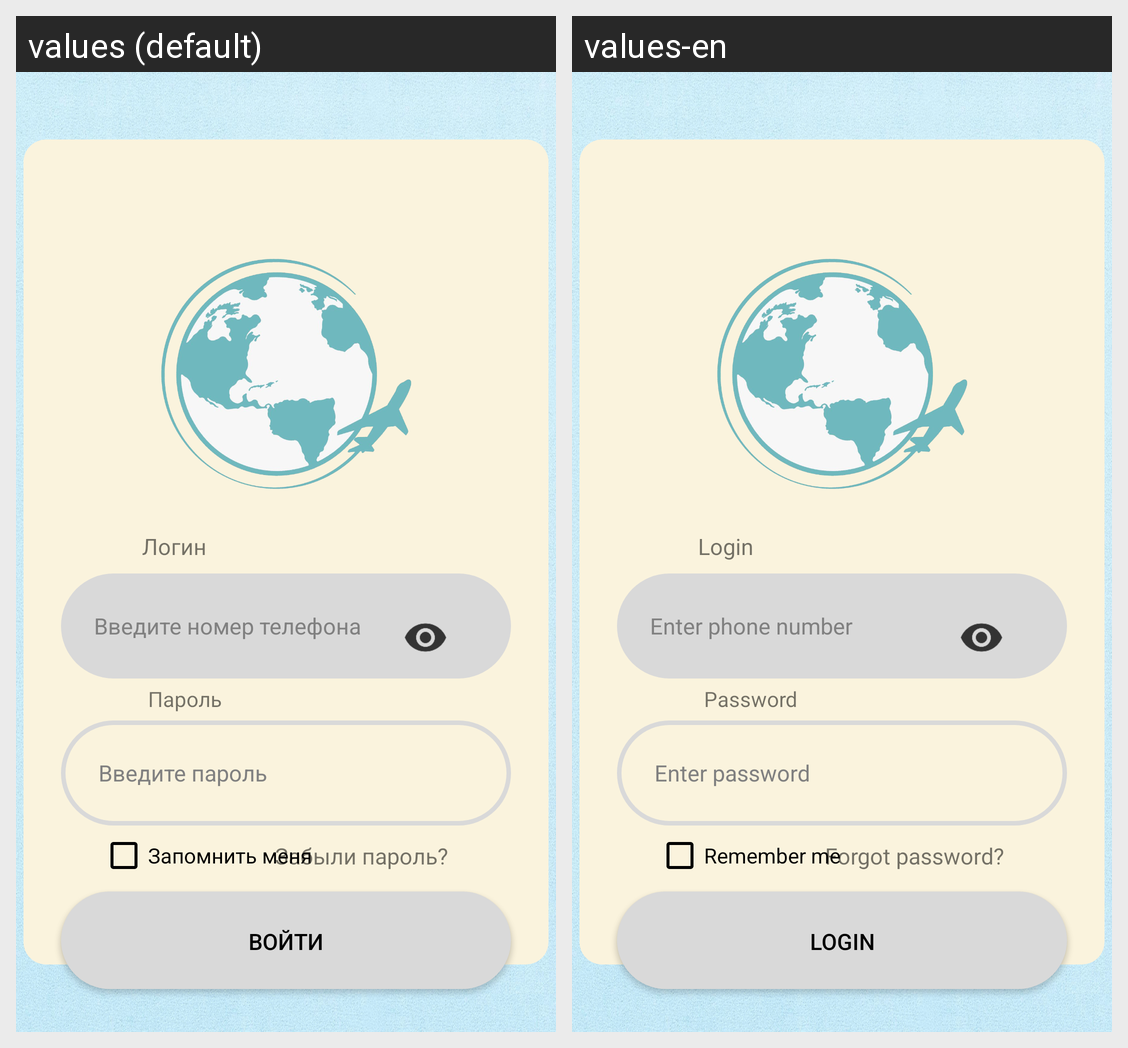

Translations of the strings shown on this Android screen, per locale in the grid:
Android screen res/layout/activity_login.xml rendered under 2 locales, left to right: values (default), values-en. Device: Nexus 5 (rendered at 1080×1920; each locale shown at half size, 540×960, under a caption strip naming it); theme Base.Theme.MyTourism.
Strings drawn on this screen, with the default value and each locale's value (text and hints the layout hard-codes, and strings that could not be matched under every locale, appear in the picture but are not listed):

loginActiv_txtLogin
  values: Логин
  values-en: Login

loginActiv_enterNumberPhone
  values: Введите номер телефона
  values-en: Enter phone number

loginActiv_txtPassword
  values: Пароль
  values-en: Password

loginActiv_enterLogin
  values: Введите пароль
  values-en: Enter password

loginActiv_forgotPassword
  values: Забыли пароль?
  values-en: Forgot password?

loginActiv_cbx_rememberme
  values: Запомнить меня
  values-en: Remember me

loginActiv_enter
  values: Войти
  values-en: Login
